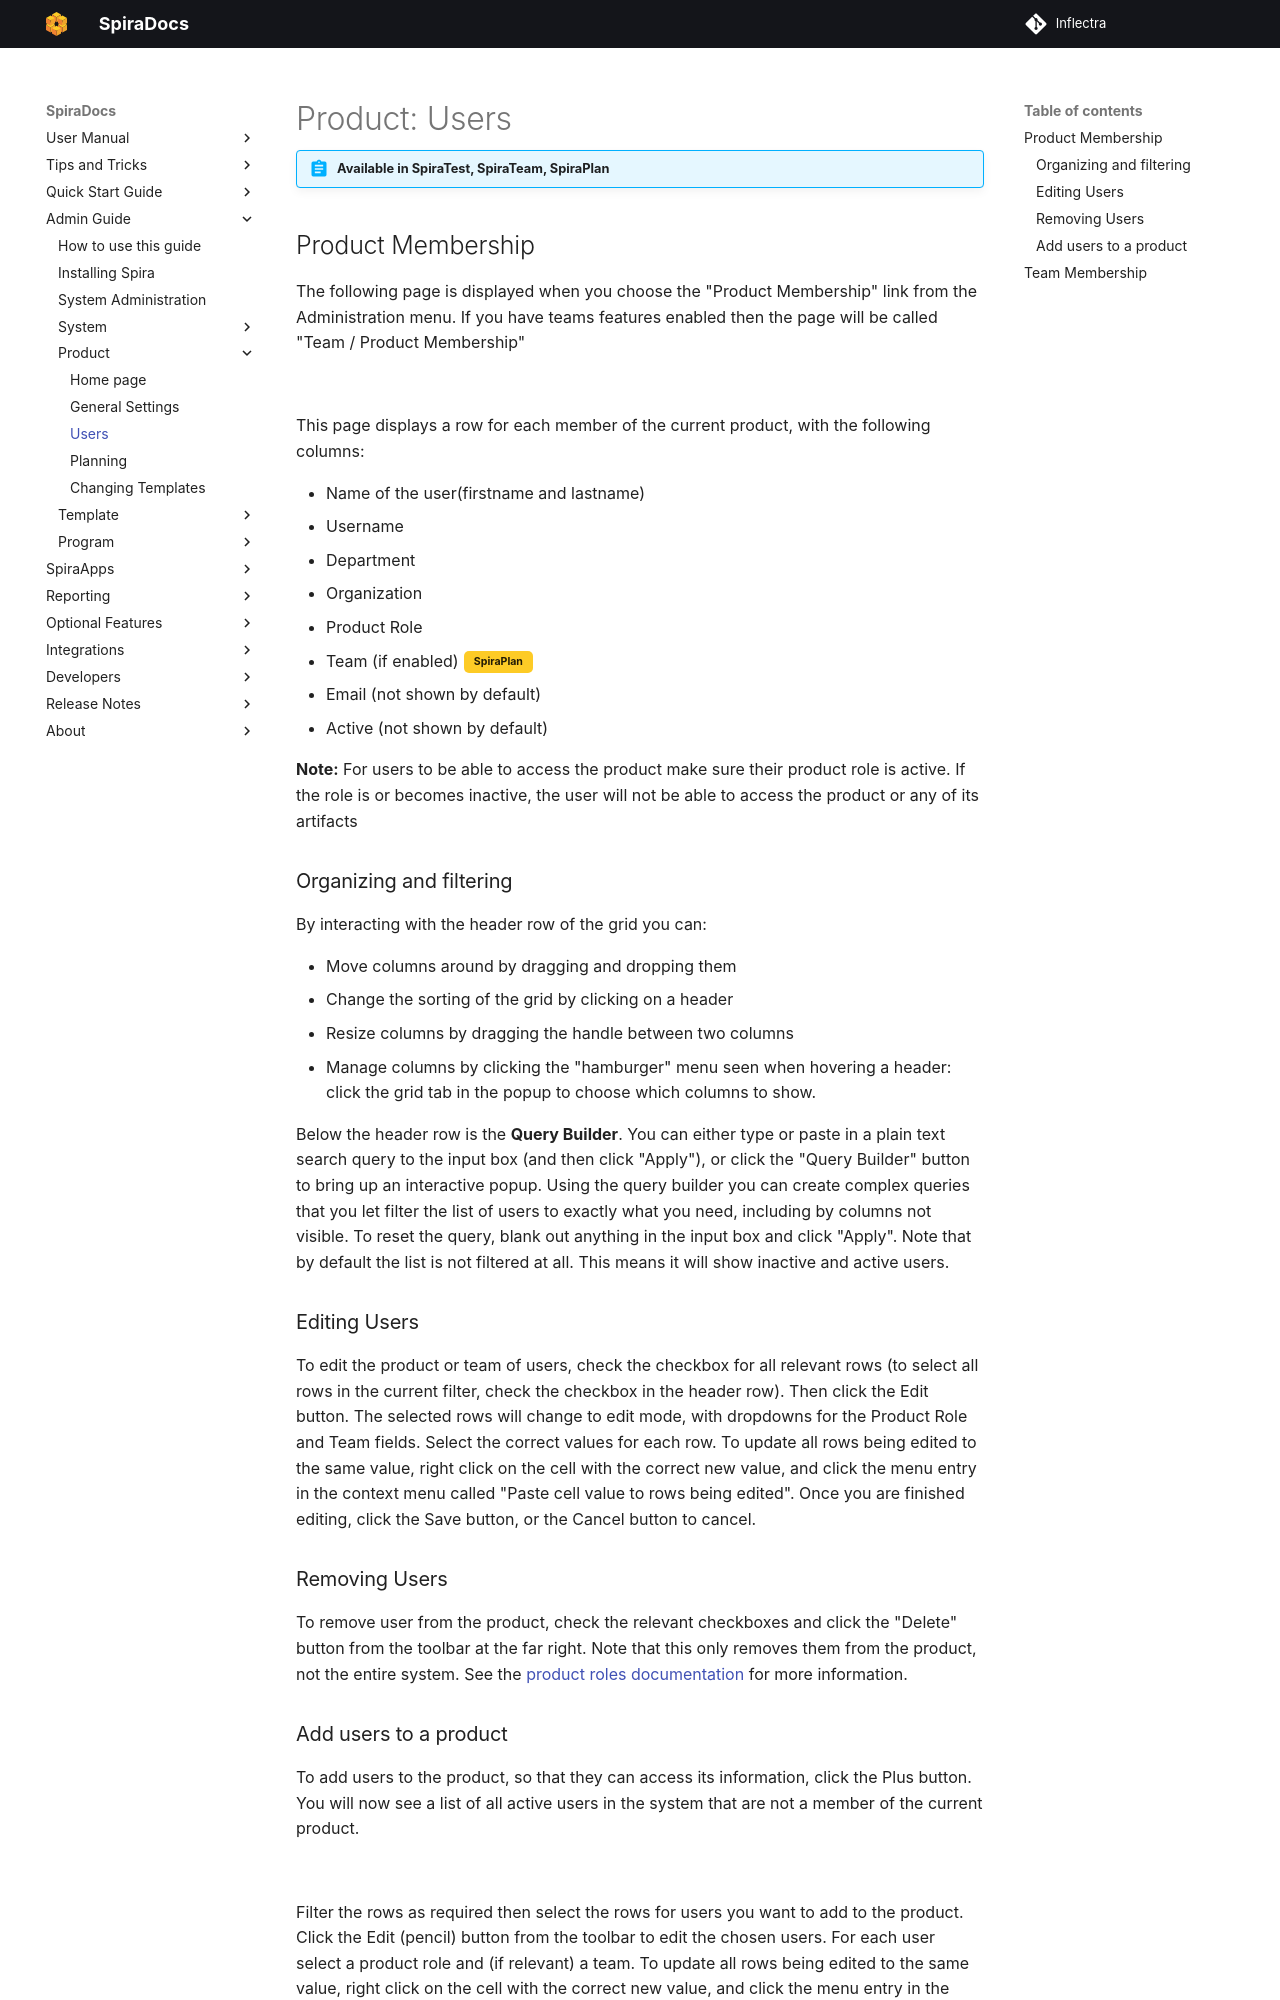

repository: Inflectra/spira-documentation · page: Spira-Administration-Guide/Product-Users/index.html · generator: mkdocs

---
pdf: true
---

# Product: Users
!!! abstract "Available in SpiraTest, SpiraTeam, SpiraPlan"

## Product Membership
The following page is displayed when you choose the "Product Membership" link from the Administration menu. If you have teams features enabled then the page will be called "Team / Product Membership"

![](img/Product_Users_107.png)

This page displays a row for each member of the current product, with the following columns:

- Name of the user(firstname and lastname)
- Username 
- Department
- Organization
- Product Role
- Team (if enabled)
    {: .edition-spiraplan}
- Email (not shown by default)
- Active (not shown by default)

**Note:** For users to be able to access the product make sure their product role is active. If the role is or becomes inactive, the user will not be able to access the product or any of its artifacts

### Organizing and filtering
By interacting with the header row of the grid you can:

- Move columns around by dragging and dropping them
- Change the sorting of the grid by clicking on a header
- Resize columns by dragging the handle between two columns
- Manage columns by clicking the "hamburger" menu seen when hovering a header: click the grid tab in the popup to choose which columns to show.

Below the header row is the **Query Builder**. You can either type or paste in a plain text search query to the input box (and then click "Apply"), or click the "Query Builder" button to bring up an interactive popup. Using the query builder you can create complex queries that you let filter the list of users to exactly what you need, including by columns not visible. To reset the query, blank out anything in the input box and click "Apply". Note that by default the list is not filtered at all. This means it will show inactive and active users.

### Editing Users
To edit the product or team of users, check the checkbox for all relevant rows (to select all rows in the current filter, check the checkbox in the header row). Then click the Edit button. The selected rows will change to edit mode, with dropdowns for the Product Role and Team fields. Select the correct values for each row. To update all rows being edited to the same value, right click on the cell with the correct new value, and click the menu entry in the context menu called "Paste cell value to rows being edited". Once you are finished editing, click the Save button, or the Cancel button to cancel.

### Removing Users
To remove user from the product, check the relevant checkboxes and click the "Delete" button from the toolbar at the far right. Note that this only removes them from the product, not the entire system. See the [product roles documentation](System-Users.md/#view-edit-product-roles) for more information.
